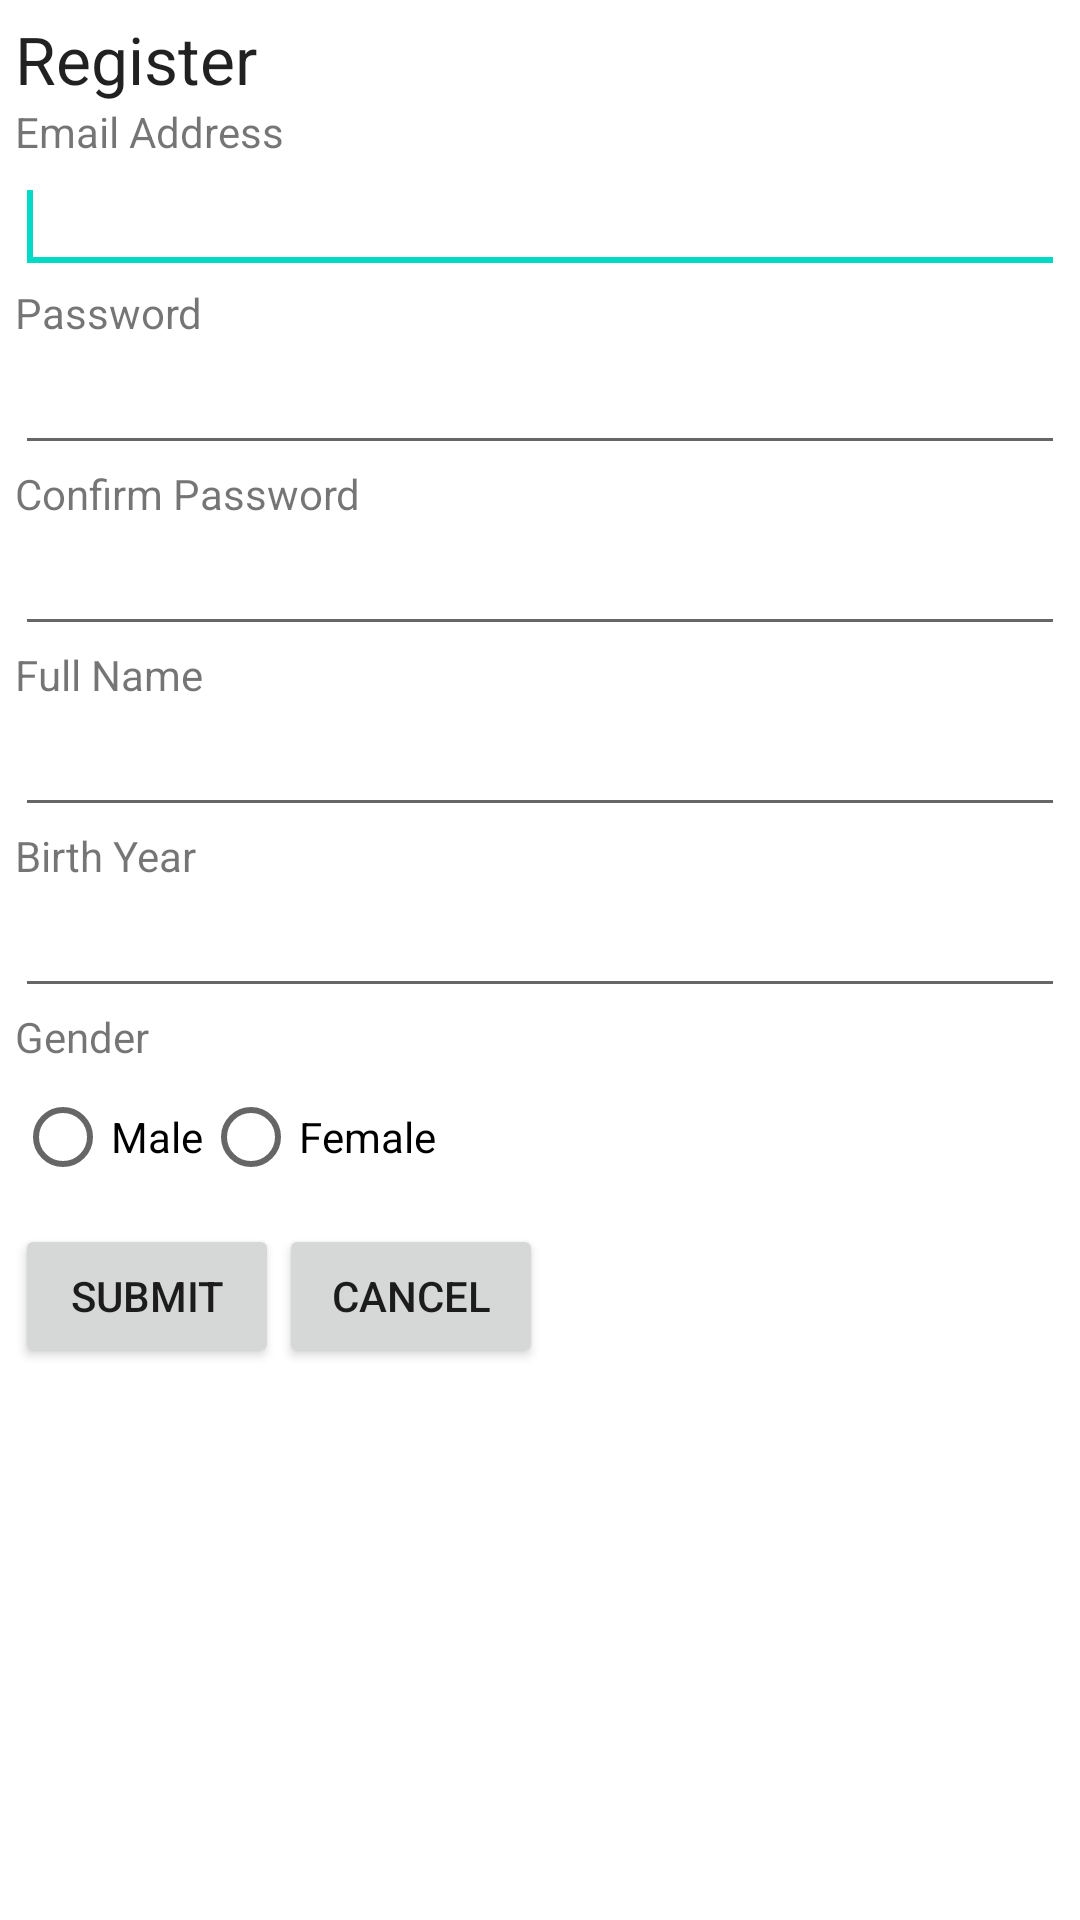

The Android layout XML behind this screen, and the referenced resources:
<!-- AndroidManifest.xml: fallback theme Theme.MaterialComponents.DayNight.NoActionBar -->
<!-- res/layout/register_activity.xml -->
<?xml version="1.0" encoding="utf-8"?>
<ScrollView
  xmlns:android="http://schemas.android.com/apk/res/android"
  android:orientation="vertical"
  android:layout_width="fill_parent"
  android:layout_height="fill_parent">
  <LinearLayout 
  	android:orientation="vertical"
  	android:layout_width="fill_parent"
  	android:layout_height="wrap_content"
  	android:layout_margin="5dp">
    <TextView android:layout_height="wrap_content" android:textAppearance="?android:attr/textAppearanceLarge" android:id="@+id/textView1" android:layout_width="wrap_content" android:text="@string/register"></TextView>
    <TextView android:text="@string/email" android:id="@+id/textView2" android:layout_width="wrap_content" android:layout_height="wrap_content"></TextView>
    <EditText android:layout_height="wrap_content" android:id="@+id/register_email_et" android:layout_width="fill_parent" android:inputType="textEmailAddress">
        <requestFocus></requestFocus>
    </EditText>
    <TextView android:text="@string/password" android:id="@+id/textView3" android:layout_width="wrap_content" android:layout_height="wrap_content"></TextView>
    <EditText android:layout_height="wrap_content" android:id="@+id/register_password_et" android:layout_width="fill_parent" android:inputType="textPassword"></EditText>
	<TextView android:text="@string/confirm_password" android:id="@+id/textView4" android:layout_width="wrap_content" android:layout_height="wrap_content"></TextView>
    <EditText android:layout_height="wrap_content" android:id="@+id/register_conf_password_et" android:layout_width="fill_parent" android:inputType="textPassword"/>
    <TextView android:text="@string/full_name" android:id="@+id/textView5" android:layout_width="wrap_content" android:layout_height="wrap_content"></TextView>
    <EditText android:layout_height="wrap_content" android:id="@+id/register_full_name_et" android:layout_width="fill_parent" android:inputType="textPersonName"/>
    <TextView android:text="@string/birth_year" android:id="@+id/textView6" android:layout_width="wrap_content" android:layout_height="wrap_content"></TextView>
    <EditText android:layout_height="wrap_content" android:id="@+id/register_birth_year_et" android:layout_width="fill_parent" android:inputType="number"/>
    <TextView android:text="@string/gender" android:id="@+id/textView7" android:layout_width="wrap_content" android:layout_height="wrap_content"></TextView>
    <RadioGroup 
    	android:id="@+id/register_gender_radios"
    	android:orientation="horizontal"
    	android:layout_width="wrap_content"
    	android:layout_height="wrap_content">
	    <RadioButton android:layout_height="wrap_content" android:text="@string/male" android:layout_width="wrap_content" android:id="@+id/register_male_radio"/>
	    <RadioButton android:layout_height="wrap_content" android:text="@string/female" android:layout_width="wrap_content" android:id="@+id/register_female_radio"/>
    </RadioGroup>
    <LinearLayout 
    	android:id="@+id/linearLayout1" 
    	android:layout_height="wrap_content" 
    	android:orientation="horizontal" 
    	android:layout_width="wrap_content"
    	android:layout_marginTop="5dp">
	    <Button android:text="@string/submit" android:id="@+id/register_submit_btn" android:layout_width="wrap_content" android:layout_height="wrap_content"></Button>
	    <Button android:text="@string/cancel" android:id="@+id/register_cancel_btn" android:layout_width="wrap_content" android:layout_height="wrap_content"></Button>
    </LinearLayout>
  </LinearLayout>
</ScrollView>
<!-- resources referenced by this layout -->
<resources>
  <string name="birth_year">Birth Year</string>
  <string name="cancel">Cancel</string>
  <string name="confirm_password">Confirm Password</string>
  <string name="email">Email Address</string>
  <string name="female">Female</string>
  <string name="full_name">Full Name</string>
  <string name="gender">Gender</string>
  <string name="male">Male</string>
  <string name="password">Password</string>
  <string name="register">Register</string>
  <string name="submit">Submit</string>
</resources>
